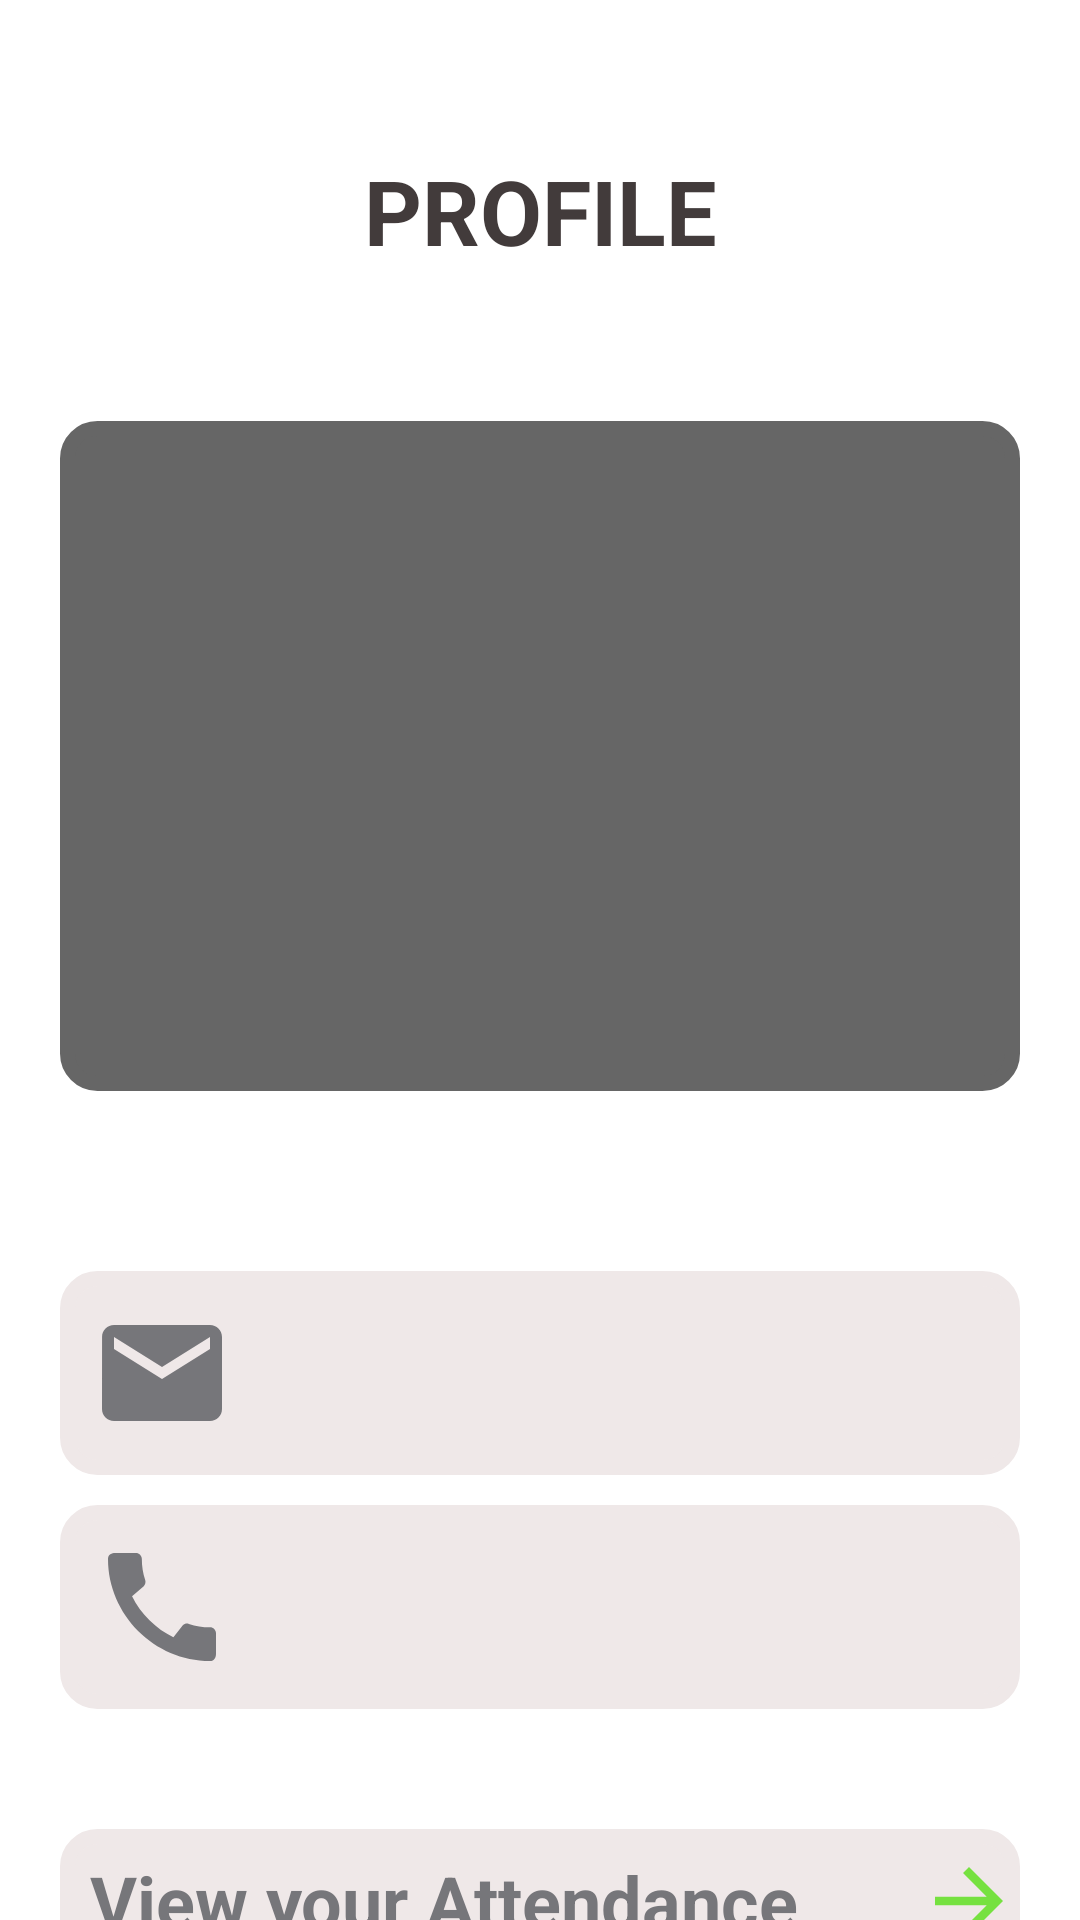

Produce the Android XML layout that renders to this screen, including the resource entries it uses.
<!-- AndroidManifest.xml: application theme Theme.KSVCEM -->
<!-- res/layout/profile_page.xml -->
<?xml version="1.0" encoding="utf-8"?>
<RelativeLayout xmlns:android="http://schemas.android.com/apk/res/android"
    xmlns:app="http://schemas.android.com/apk/res-auto"
    xmlns:tools="http://schemas.android.com/tools"
    android:layout_width="match_parent"
    android:layout_height="match_parent"
    android:orientation="vertical"
    tools:context=".profile_page">


    <ScrollView
        android:id="@+id/scrollView3"
        android:layout_width="match_parent"
        android:layout_height="match_parent"
        android:layout_gravity="center"
        android:layout_marginBottom="-70dp">

        <LinearLayout
            android:layout_width="match_parent"
            android:layout_height="match_parent"
            android:gravity="center"
            android:orientation="vertical">

            <TextView
                android:id="@+id/textView2"
                android:layout_width="match_parent"
                android:layout_height="wrap_content"
                android:layout_marginTop="50dp"
                android:gravity="center"
                android:text="PROFILE"
                android:textColor="#423B3B"
                android:textSize="30sp"
                android:textStyle="bold" />

            <LinearLayout
                android:layout_width="match_parent"
                android:layout_height="wrap_content"
                android:layout_gravity="center"
                android:layout_marginStart="20dp"
                android:layout_marginTop="50dp"
                android:layout_marginEnd="20dp"
                android:layout_marginBottom="20dp"
                android:background="@drawable/dashboard_bg"
                android:backgroundTint="#666666"
                android:gravity="center"
                android:orientation="vertical">

                <ImageView
                    android:id="@+id/profile"
                    android:layout_width="80dp"
                    android:layout_height="80dp"
                    android:layout_marginTop="30dp"
                    android:layout_weight="1"
                    app:srcCompat="@drawable/graduated" />

                <TextView
                    android:id="@+id/username"
                    android:layout_width="wrap_content"
                    android:layout_height="wrap_content"
                    android:layout_gravity="center"
                    android:layout_marginTop="20dp"
                    android:layout_marginBottom="10dp"
                    android:layout_weight="1"
                    android:gravity="center"
                    android:textColor="#423B3B"
                    android:textSize="16sp"
                    android:textStyle="bold" />

                <LinearLayout
                    android:layout_width="wrap_content"
                    android:layout_height="match_parent"
                    android:layout_gravity="center"
                    android:layout_marginBottom="10dp"
                    android:layout_weight="1"
                    android:gravity="center"
                    android:orientation="horizontal">

                    <TextView
                        android:id="@+id/branch"
                        android:layout_width="wrap_content"
                        android:layout_height="wrap_content"
                        android:layout_marginTop="10dp"
                        android:layout_marginEnd="5dp"
                        android:layout_marginBottom="20dp"
                        android:gravity="center"
                        android:textColor="#423B3B"
                        android:textSize="16sp"
                        android:textStyle="bold" />

                    <TextView
                        android:id="@+id/sem"
                        android:layout_width="wrap_content"
                        android:layout_height="wrap_content"
                        android:layout_marginTop="10dp"
                        android:layout_marginBottom="20dp"
                        android:gravity="center"
                        android:textColor="#423B3B"
                        android:textSize="16sp"
                        android:textStyle="bold" />

                </LinearLayout>

            </LinearLayout>

            <LinearLayout
                android:layout_width="match_parent"
                android:layout_height="wrap_content"
                android:layout_gravity="center"
                android:layout_marginStart="20dp"
                android:layout_marginTop="40dp"
                android:layout_marginEnd="20dp"
                android:gravity="center"
                android:orientation="vertical">

                <LinearLayout
                    android:layout_width="match_parent"
                    android:layout_height="wrap_content"
                    android:background="@drawable/dashboard_bg"
                    android:backgroundTint="#EFE8E8"
                    android:gravity="center_vertical"
                    android:orientation="horizontal"
                    android:padding="10dp">

                    <ImageView
                        android:id="@+id/imageView6"
                        android:layout_width="wrap_content"
                        android:layout_height="wrap_content"
                        app:srcCompat="@drawable/mail" />

                    <TextView
                        android:id="@+id/mail"
                        android:layout_width="wrap_content"
                        android:layout_height="wrap_content"
                        android:layout_marginStart="10dp"
                        android:textColor="#76767A"
                        android:textSize="20sp"
                        android:textStyle="bold" />
                </LinearLayout>

                <LinearLayout
                    android:layout_width="match_parent"
                    android:layout_height="wrap_content"
                    android:layout_marginTop="10dp"
                    android:background="@drawable/dashboard_bg"
                    android:backgroundTint="#EFE8E8"
                    android:gravity="center_vertical"
                    android:orientation="horizontal"
                    android:padding="10dp">

                    <ImageView
                        android:id="@+id/imageView7"
                        android:layout_width="wrap_content"
                        android:layout_height="wrap_content"
                        app:srcCompat="@drawable/call" />

                    <TextView
                        android:id="@+id/no"
                        android:layout_width="wrap_content"
                        android:layout_height="wrap_content"
                        android:layout_marginStart="10dp"
                        android:textColor="#76767A"
                        android:textSize="20sp"
                        android:textStyle="bold" />
                </LinearLayout>
            </LinearLayout>

            <LinearLayout
                android:layout_width="match_parent"
                android:layout_height="wrap_content"
                android:layout_gravity="center"
                android:layout_marginStart="20dp"
                android:layout_marginTop="40dp"
                android:layout_marginEnd="20dp"
                android:background="@drawable/dashboard_bg"
                android:backgroundTint="#EFE8E8"
                android:gravity="center"
                android:orientation="horizontal">

                <TextView
                    android:id="@+id/attendance"
                    android:layout_width="wrap_content"
                    android:layout_height="wrap_content"
                    android:layout_gravity="center"
                    android:layout_marginStart="10dp"
                    android:layout_marginEnd="40dp"
                    android:text="View your Attendance"
                    android:textColor="#76767A"
                    android:textSize="24sp"
                    android:textStyle="bold" />

                <ImageView
                    android:id="@+id/imageView8"
                    android:layout_width="wrap_content"
                    android:layout_height="wrap_content"
                    android:layout_gravity="center"
                    app:srcCompat="@drawable/arrow_forward" />
            </LinearLayout>

        </LinearLayout>


    </ScrollView>
















</RelativeLayout>
<!-- resources referenced by this layout -->
<resources>
  <!-- drawable arrow_forward (drawable) -->
  <vector android:autoMirrored="true" android:height="48dp"
      android:tint="#76E140" android:viewportHeight="24"
      android:viewportWidth="24" android:width="48dp" xmlns:android="http://schemas.android.com/apk/res/android">
      <path android:fillColor="@android:color/white" android:pathData="M12,4l-1.41,1.41L16.17,11H4v2h12.17l-5.58,5.59L12,20l8,-8z"/>
  </vector>
  <!-- drawable call (drawable) -->
  <vector android:height="48dp" android:tint="#76767A"
      android:viewportHeight="24" android:viewportWidth="24"
      android:width="48dp" xmlns:android="http://schemas.android.com/apk/res/android">
      <path android:fillColor="@android:color/white" android:pathData="M20.01,15.38c-1.23,0 -2.42,-0.2 -3.53,-0.56 -0.35,-0.12 -0.74,-0.03 -1.01,0.24l-1.57,1.97c-2.83,-1.35 -5.48,-3.9 -6.89,-6.83l1.95,-1.66c0.27,-0.28 0.35,-0.67 0.24,-1.02 -0.37,-1.11 -0.56,-2.3 -0.56,-3.53 0,-0.54 -0.45,-0.99 -0.99,-0.99H4.19C3.65,3 3,3.24 3,3.99 3,13.28 10.73,21 20.01,21c0.71,0 0.99,-0.63 0.99,-1.18v-3.45c0,-0.54 -0.45,-0.99 -0.99,-0.99z"/>
  </vector>
  <!-- drawable dashboard_bg (drawable) -->
  <?xml version="1.0" encoding="utf-8"?>
  <shape xmlns:android="http://schemas.android.com/apk/res/android">
  
      <stroke
          android:width="5dp"
          android:color="#EFE8E8"/>
  
  
      <corners
          android:radius="10dp" />
  </shape>
  <!-- drawable mail (drawable) -->
  <vector android:height="48dp" android:tint="#76767A"
      android:viewportHeight="24" android:viewportWidth="24"
      android:width="48dp" xmlns:android="http://schemas.android.com/apk/res/android">
      <path android:fillColor="@android:color/white" android:pathData="M20,4L4,4c-1.1,0 -1.99,0.9 -1.99,2L2,18c0,1.1 0.9,2 2,2h16c1.1,0 2,-0.9 2,-2L22,6c0,-1.1 -0.9,-2 -2,-2zM20,8l-8,5 -8,-5L4,6l8,5 8,-5v2z"/>
  </vector>
  <style name="Theme.KSVCEM" parent="Theme.MaterialComponents.Light.NoActionBar">
          
          <item name="colorPrimary">#FFCA28</item>
          <item name="colorPrimaryVariant">@color/purple_700</item>
          <item name="colorOnPrimary">@color/white</item>
          
          <item name="colorSecondary">@color/teal_200</item>
          <item name="colorSecondaryVariant">@color/teal_700</item>
          <item name="colorOnSecondary">@color/black</item>
          
          <item name="android:statusBarColor" tools:targetApi="l">?attr/colorPrimaryVariant</item>
          
      </style>
  <color name="purple_700">#FF3700B3</color>
  <color name="white">#FFFFFFFF</color>
  <color name="teal_200">#FF03DAC5</color>
  <color name="teal_700">#FF018786</color>
  <color name="black">#FF000000</color>
</resources>
